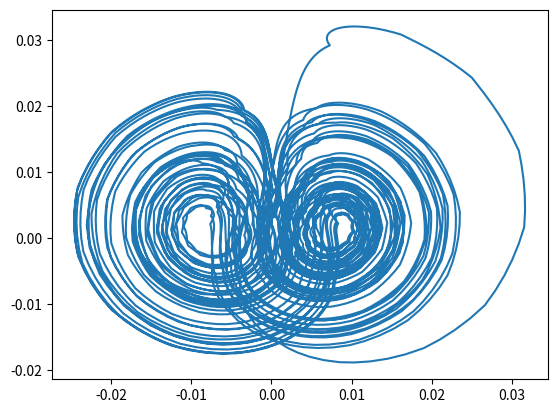

Write Python code to recreate this figure.
import time
import os
import matplotlib.pyplot as plt
import math


# 洛伦兹水车 欧拉法
class Water_Wheel():
    def __init__(self):
        self.max_interation = 10000   # q 最大迭代次数
        self.step_interval = 0.01  # h 步长 s
        self.bucket_num = 13  # N 桶数量
        self.inject_speed = 70  # Q 注入速度 l/s
        self.leak_speed_ratio = 1  # k 相对出水速度比率 100percent/s
        self.wheel_radius = 0.05  # r 水车半径
        self.damping = 1  # v 水车阻尼系数 正相关
        self.gravity = 9.8  # g 重力加速度
        self.wheel_weight = 10  # M0 水车框架质量
        self.bucket_weight = [0 for i in range(self.bucket_num)]  # m 桶的质量
        self.bucket_angles = [i*2*math.pi/self.bucket_num for i in range(self.bucket_num)]  # theta 桶位置角
        self.angular_velocity = 0.01  # omega 水车角速度
        self.angular_acceleration = 0  # j 水车角加速度
        self.water_wheel_weight = 0  # 水车总质量
        self.water_wheel_barycenter = [0, 0]  # z 水车质心

        self.barycenter_plot_x = []
        self.barycenter_plot_y = []

        self.checked_bucket = 0

    def plot(self):
        for j in range(self.max_interation):
            checked_bucket = max(enumerate([math.sin(angle) for angle in self.bucket_angles]), key=lambda x: x[-1])[0]  # 获得最上方水桶编号
            self.bucket_weight = [i * math.exp(- self.leak_speed_ratio * self.step_interval) for i in self.bucket_weight]  # 水桶漏水
            self.bucket_weight[checked_bucket] = (self.bucket_weight[checked_bucket] + self.inject_speed * self.step_interval) * \
                                                 math.exp(- self.leak_speed_ratio * self.step_interval)  # 水桶加水
            self.bucket_angles = [(i + self.angular_velocity * self.step_interval) % (2*math.pi) for i in self.bucket_angles]  # 水桶角度位移
            self.angular_velocity += self.step_interval * self.angular_acceleration  # 计算下一时刻角速度
            self.water_wheel_weight = sum(self.bucket_weight) + self.wheel_weight  # 水车总质量
            for i in range(self.bucket_num):
                self.water_wheel_barycenter[0] += self.bucket_weight[i] * math.cos(self.bucket_angles[i])  # 计算质心x坐标
                self.water_wheel_barycenter[1] += self.bucket_weight[i] * math.sin(self.bucket_angles[i])  # 计算质心x坐标
            self.water_wheel_barycenter = [(i * self.wheel_radius / self.water_wheel_weight) for i in self.water_wheel_barycenter]
            self.angular_acceleration = -1 * (self.gravity * self.water_wheel_barycenter[0] + self.damping *
                                              self.angular_velocity / self.water_wheel_weight) / pow(self.wheel_radius, 2)  # 下一时刻角加速度
            self.barycenter_plot_x.append(self.water_wheel_barycenter[0])
            self.barycenter_plot_y.append(self.water_wheel_barycenter[1])

        # print(self.barycenter_plot_y)
        print('done')
        plt.plot(self.barycenter_plot_x, self.barycenter_plot_y)
        plt.show()

    def water_wheel_generate(self):
        self.checked_bucket = checked_bucket = max(enumerate([math.sin(angle) for angle in self.bucket_angles]), key=lambda x: x[-1])[0]  # 获得最上方水桶编号
        self.bucket_weight = [i * math.exp(- self.leak_speed_ratio * self.step_interval) for i in self.bucket_weight]  # 水桶漏水
        self.bucket_weight[checked_bucket] = (self.bucket_weight[checked_bucket] + self.inject_speed * self.step_interval) * \
                                             math.exp(- self.leak_speed_ratio * self.step_interval)  # 水桶加水
        self.bucket_angles = [(i + self.angular_velocity * self.step_interval) % (2*math.pi) for i in self.bucket_angles]  # 水桶角度位移
        self.angular_velocity += self.step_interval * self.angular_acceleration  # 计算下一时刻角速度
        self.water_wheel_weight = sum(self.bucket_weight) + self.wheel_weight  # 水车总质量
        for i in range(self.bucket_num):
            self.water_wheel_barycenter[0] += self.bucket_weight[i] * math.cos(self.bucket_angles[i])  # 计算质心x坐标
            self.water_wheel_barycenter[1] += self.bucket_weight[i] * math.sin(self.bucket_angles[i])  # 计算质心x坐标
        self.water_wheel_barycenter = [(i * self.wheel_radius / self.water_wheel_weight) for i in self.water_wheel_barycenter]
        self.angular_acceleration = -1 * (self.gravity * self.water_wheel_barycenter[0] + self.damping *
                                          self.angular_velocity / self.water_wheel_weight) / pow(self.wheel_radius, 2)  # 下一时刻角加速度
        self.barycenter_plot_x.append(self.water_wheel_barycenter[0])
        self.barycenter_plot_y.append(self.water_wheel_barycenter[1])

        #print('done')
        yield self.water_wheel_barycenter

if __name__ == '__main__':
    water_wheel = Water_Wheel()
    water_wheel.plot()
    #print(next(water_wheel.water_wheel_generate()))
    #print(next(water_wheel.water_wheel_generate()))
    #print(next(water_wheel.water_wheel_generate()))



